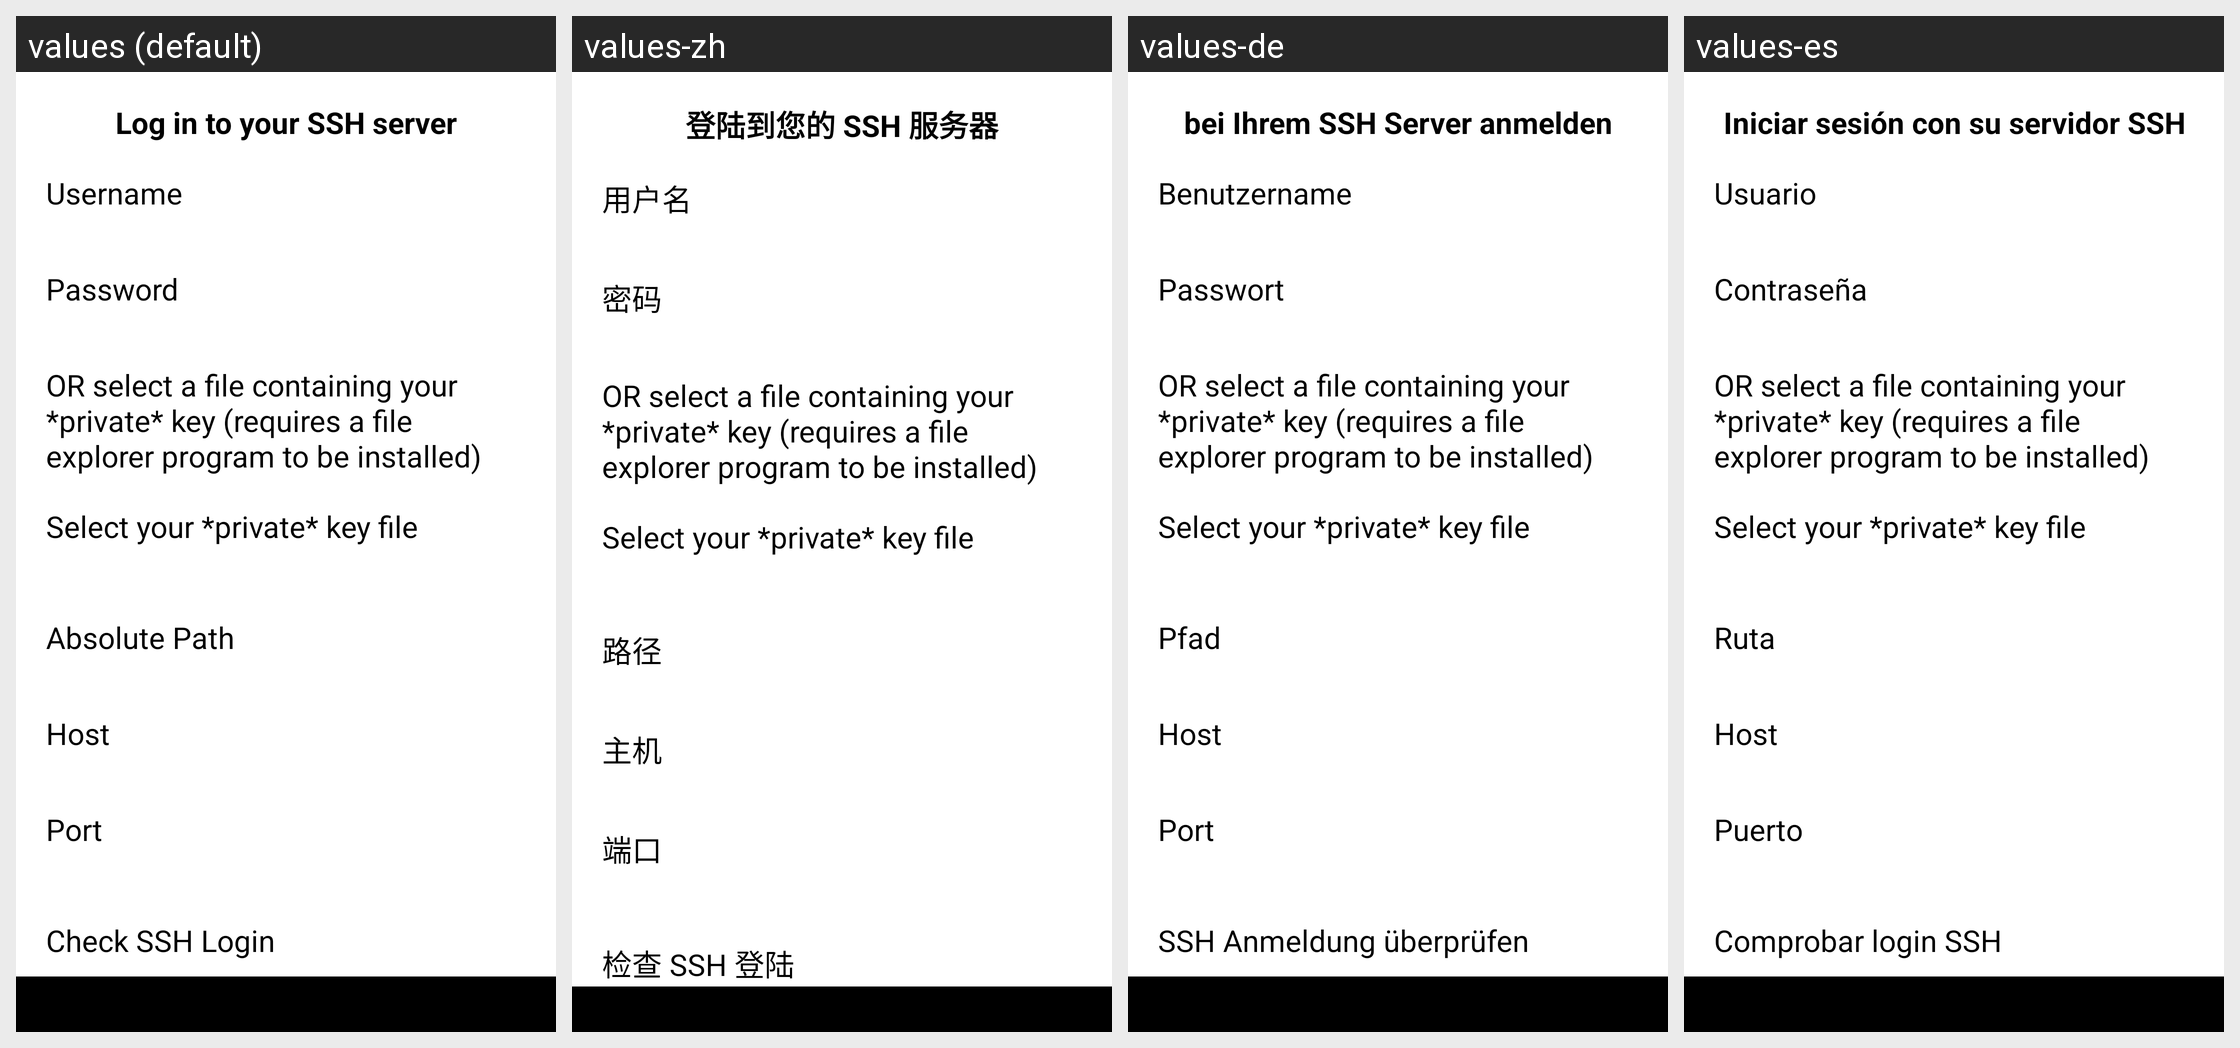

This grid shows one Android layout under several languages. Give, for every string resource on the screen, its name, the default text and each shown locale's text.
Android screen res/layout/wizard_ssh.xml rendered under 4 locales, left to right: values (default), values-zh, values-de, values-es. Device: Nexus 5 (rendered at 1080×1920; each locale shown at half size, 540×960, under a caption strip naming it); theme Theme.MobileOrg.Dark.
Strings drawn on this screen, with the default value and each locale's value (text and hints the layout hard-codes, and strings that could not be matched under every locale, appear in the picture but are not listed):

log_in_to_ssh
  values: Log in to your SSH server
  values-zh: 登陆到您的 SSH 服务器
  values-de: bei Ihrem SSH Server anmelden
  values-es: Iniciar sesión con su servidor SSH

username
  values: Username
  values-zh: 用户名
  values-de: Benutzername
  values-es: Usuario

password
  values: Password
  values-zh: 密码
  values-de: Passwort
  values-es: Contraseña

ssh_inform_choose_pub_file
  values: OR select a file containing your *private* key (requires a file explorer program to be installed)
  values-zh: OR select a file containing your *private* key (requires a file explorer program to be installed)  [not translated; the default value is used]
  values-de: OR select a file containing your *private* key (requires a file explorer program to be installed)  [not translated; the default value is used]
  values-es: OR select a file containing your *private* key (requires a file explorer program to be installed)  [not translated; the default value is used]

ssh_choose_file_button
  values: Select your *private* key file
  values-zh: Select your *private* key file  [not translated; the default value is used]
  values-de: Select your *private* key file  [not translated; the default value is used]
  values-es: Select your *private* key file  [not translated; the default value is used]

path
  values: Absolute Path
  values-zh: 路径
  values-de: Pfad
  values-es: Ruta

host
  values: Host
  values-zh: 主机
  values-de: Host
  values-es: Host

port
  values: Port
  values-zh: 端口
  values-de: Port
  values-es: Puerto

login_ssh
  values: Check SSH Login
  values-zh: 检查 SSH 登陆
  values-de: SSH Anmeldung überprüfen
  values-es: Comprobar login SSH
